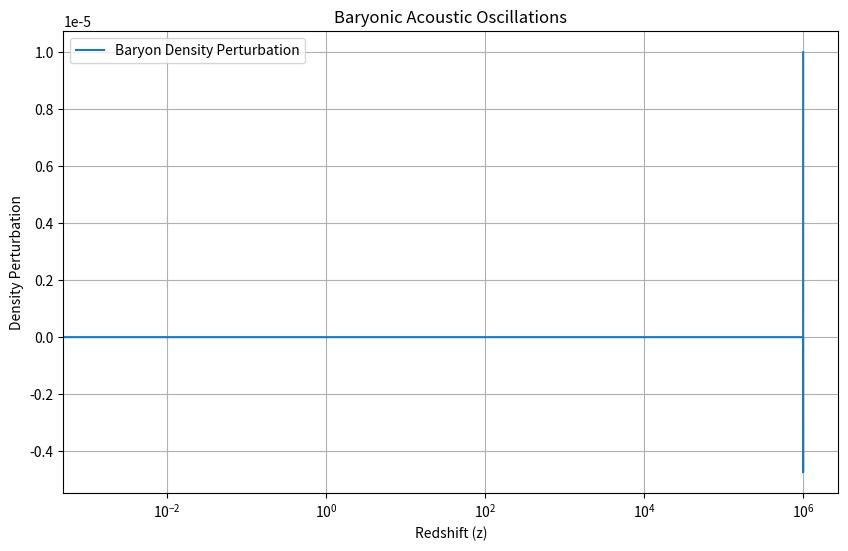

Reproduce this figure in Python.
import numpy as np
import matplotlib.pyplot as plt
from scipy.integrate import odeint

# Constants
G = 6.67430e-11  # Gravitational constant (m^3 kg^-1 s^-2)
c = 299792458  # Speed of light (m/s)
H0 = 70  # Hubble constant (km/s/Mpc)
Omega_m = 0.3  # Matter density parameter
Omega_b = 0.05  # Baryon density parameter
Omega_r = 8.4e-5  # Radiation density parameter
Omega_Lambda = 0.7  # Dark energy density parameter

# Sound speed in the early universe
def sound_speed(a):
    return c * np.sqrt(1 / (3 * (1 + 3 * Omega_b / (4 * Omega_r * a))))

# Hubble parameter
def H(a):
    return H0 * np.sqrt(Omega_r / a**4 + Omega_m / a**3 + Omega_Lambda)

# Perturbation equations
def perturbation_eqs(y, a):
    delta_b, v_b = y
    c_s = sound_speed(a)
    dydt = [v_b / a, -v_b / a - 1.5 * Omega_m * H(a)**2 * delta_b / (a * H(a))]
    return dydt

# Time array (scale factor)
a_start = 1e-6
a_end = 1
N = 10000
a = np.logspace(np.log10(a_start), np.log10(a_end), N)

# Initial conditions
delta_b0 = 1e-5
v_b0 = 0
y0 = [delta_b0, v_b0]

# Solve the perturbation equations
sol = odeint(perturbation_eqs, y0, a)
delta_b = sol[:, 0]
v_b = sol[:, 1]

# Convert scale factor to redshift
z = 1 / a - 1

# Plot the results
plt.figure(figsize=(10, 6))
plt.plot(z, delta_b, label='Baryon Density Perturbation')
plt.xscale('log')
plt.xlabel('Redshift (z)')
plt.ylabel('Density Perturbation')
plt.title('Baryonic Acoustic Oscillations')
plt.legend()
plt.grid(True)
plt.show()
